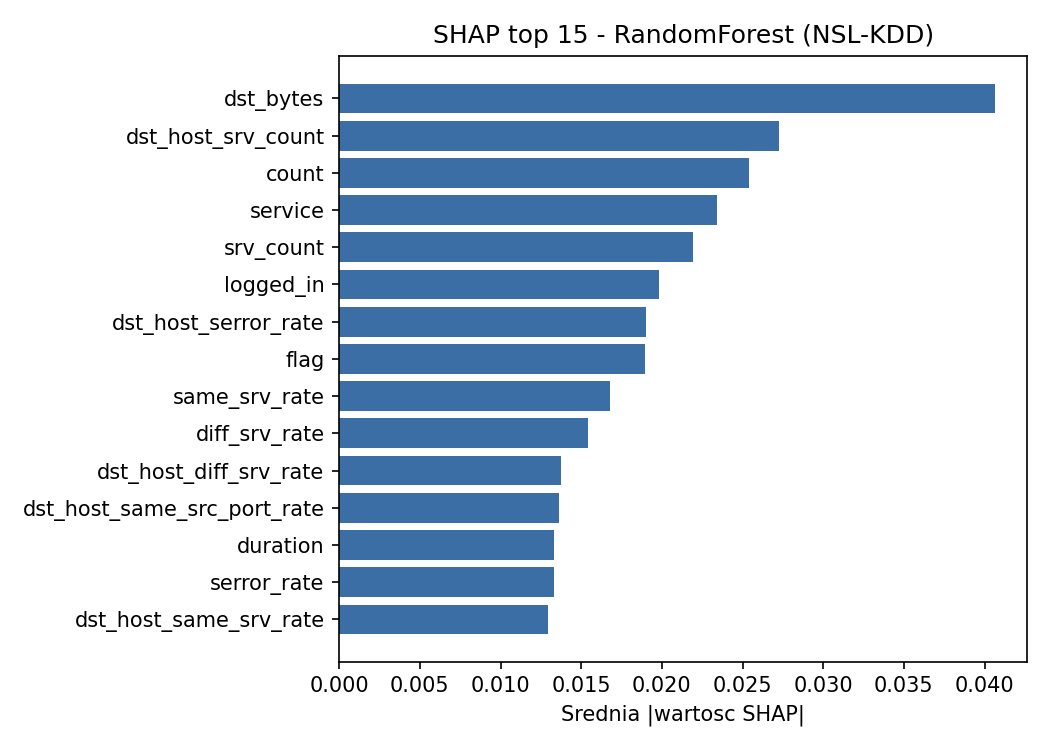

The table this chart was drawn from, first rows:
feature, importance
dst_bytes, 0.04063
dst_host_srv_count, 0.02728
count, 0.0254
service, 0.0234
srv_count, 0.02195
logged_in, 0.01985
dst_host_serror_rate, 0.01902
flag, 0.01896
same_srv_rate, 0.01677
diff_srv_rate, 0.0154
dst_host_diff_srv_rate, 0.01375
dst_host_same_src_port_rate, 0.01362
duration, 0.01333
serror_rate, 0.01332
dst_host_same_srv_rate, 0.01295
dst_host_rerror_rate, 0.01211
srv_serror_rate, 0.01182
protocol_type, 0.01069
dst_host_count, 0.009899
src_bytes, 0.009805
dst_host_srv_diff_host_rate, 0.007693
dst_host_srv_serror_rate, 0.006617
srv_diff_host_rate, 0.006577
hot, 0.006255
dst_host_srv_rerror_rate, 0.005699
rerror_rate, 0.005532
is_guest_login, 0.00532
num_compromised, 0.004461
srv_rerror_rate, 0.004303
root_shell, 0.003254
num_file_creations, 0.003232
num_failed_logins, 0.002595
wrong_fragment, 0.001203
num_root, 0.0007852
num_shells, 0.0005048
num_access_files, 0.0001663
is_host_login, 0.0001418
urgent, 0.0001059
su_attempted, 2.6099773331574222e-05
land, 1.9436274780569336e-05
